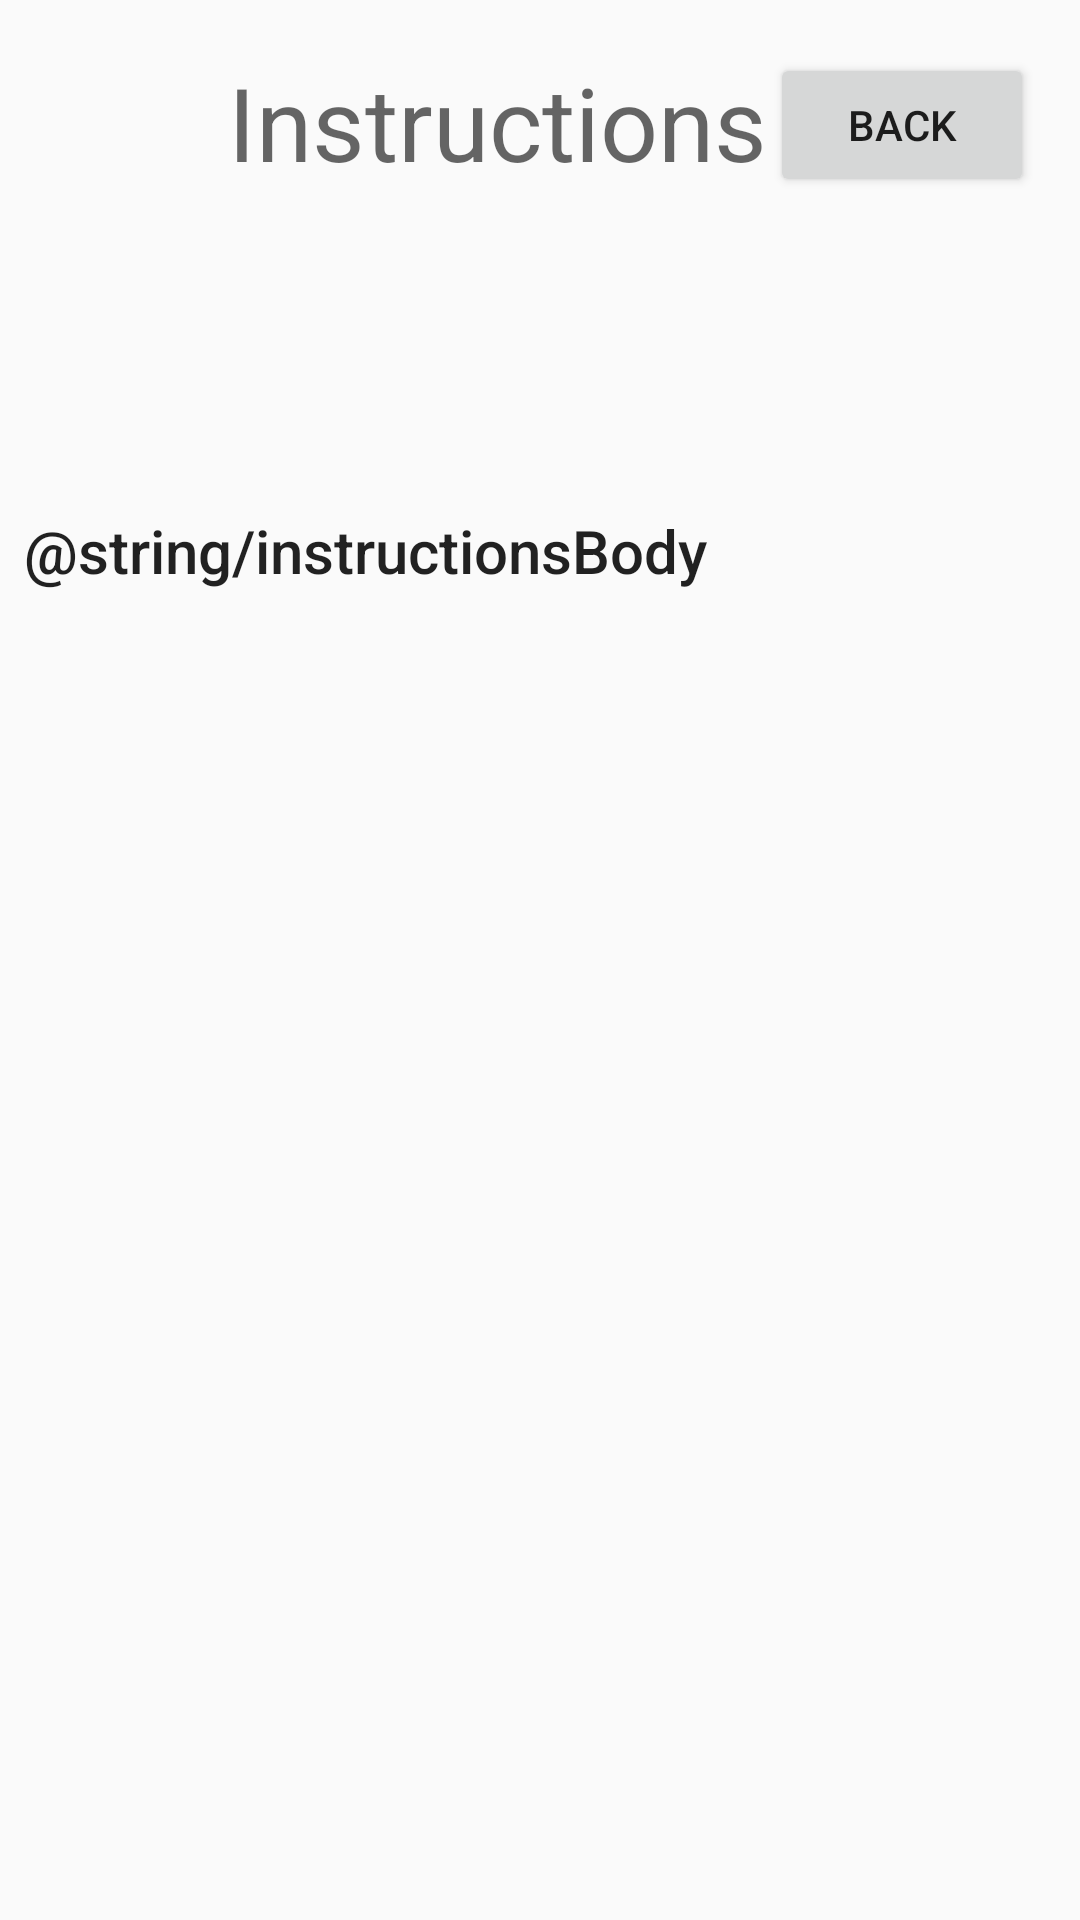

Write the Android layout XML for this screen, with the resource values it uses.
<!-- AndroidManifest.xml: application theme AppTheme -->
<!-- res/layout/activity_instructions.xml -->
<?xml version="1.0" encoding="utf-8"?>
<android.support.constraint.ConstraintLayout xmlns:android="http://schemas.android.com/apk/res/android"
    xmlns:app="http://schemas.android.com/apk/res-auto"
    xmlns:tools="http://schemas.android.com/tools"
    android:layout_width="match_parent"
    android:layout_height="match_parent"
    tools:context="battleships.game.dvira.battleshipsonline.Instructions">

    <TextView
        android:id="@+id/instructionsTxt"
        android:layout_width="369dp"
        android:layout_height="397dp"
        android:layout_marginBottom="8dp"
        android:layout_marginEnd="8dp"
        android:layout_marginStart="8dp"
        android:layout_marginTop="8dp"
        android:scrollbars="vertical"
        android:text="@string/instructionsBody"
        android:textAppearance="@style/TextAppearance.AppCompat.Body2"
        android:textSize="20sp"
        app:layout_constraintBottom_toBottomOf="parent"
        app:layout_constraintEnd_toEndOf="parent"
        app:layout_constraintHorizontal_bias="0.0"
        app:layout_constraintStart_toStartOf="parent"
        app:layout_constraintTop_toTopOf="parent"
        app:layout_constraintVertical_bias="0.713" />

    <TextView
        android:id="@+id/textView4"
        android:layout_width="wrap_content"
        android:layout_height="wrap_content"
        android:layout_marginBottom="8dp"
        android:layout_marginEnd="8dp"
        android:layout_marginStart="8dp"
        android:layout_marginTop="8dp"
        android:text="Instructions"
        android:textAppearance="@style/TextAppearance.AppCompat.Display1"
        app:layout_constraintBottom_toBottomOf="parent"
        app:layout_constraintEnd_toEndOf="parent"
        app:layout_constraintHorizontal_bias="0.413"
        app:layout_constraintStart_toStartOf="parent"
        app:layout_constraintTop_toTopOf="parent"
        app:layout_constraintVertical_bias="0.017" />

    <Button
        android:id="@+id/instructionsBackBtn"
        android:layout_width="wrap_content"
        android:layout_height="wrap_content"
        android:layout_marginBottom="8dp"
        android:layout_marginEnd="8dp"
        android:layout_marginStart="8dp"
        android:layout_marginTop="8dp"
        android:text="Back"
        app:layout_constraintBottom_toBottomOf="parent"
        app:layout_constraintEnd_toEndOf="parent"
        app:layout_constraintHorizontal_bias="0.971"
        app:layout_constraintStart_toStartOf="parent"
        app:layout_constraintTop_toTopOf="parent"
        app:layout_constraintVertical_bias="0.017" />
</android.support.constraint.ConstraintLayout>
<!-- resources referenced by this layout -->
<resources>
  <style name="AppTheme" parent="Theme.AppCompat.Light.DarkActionBar">
          
          <item name="colorPrimary">@color/colorPrimary</item>
          <item name="colorPrimaryDark">@color/colorPrimaryDark</item>
          <item name="colorAccent">@color/colorAccent</item>
      </style>
  <!-- not gathered from this repository: default colours our renderer supplied (Android Studio template values) -->
  <color name="colorPrimary">#FF6200EE</color>
  <color name="colorPrimaryDark">#FF3700B3</color>
  <color name="colorAccent">#FF03DAC5</color>
</resources>
